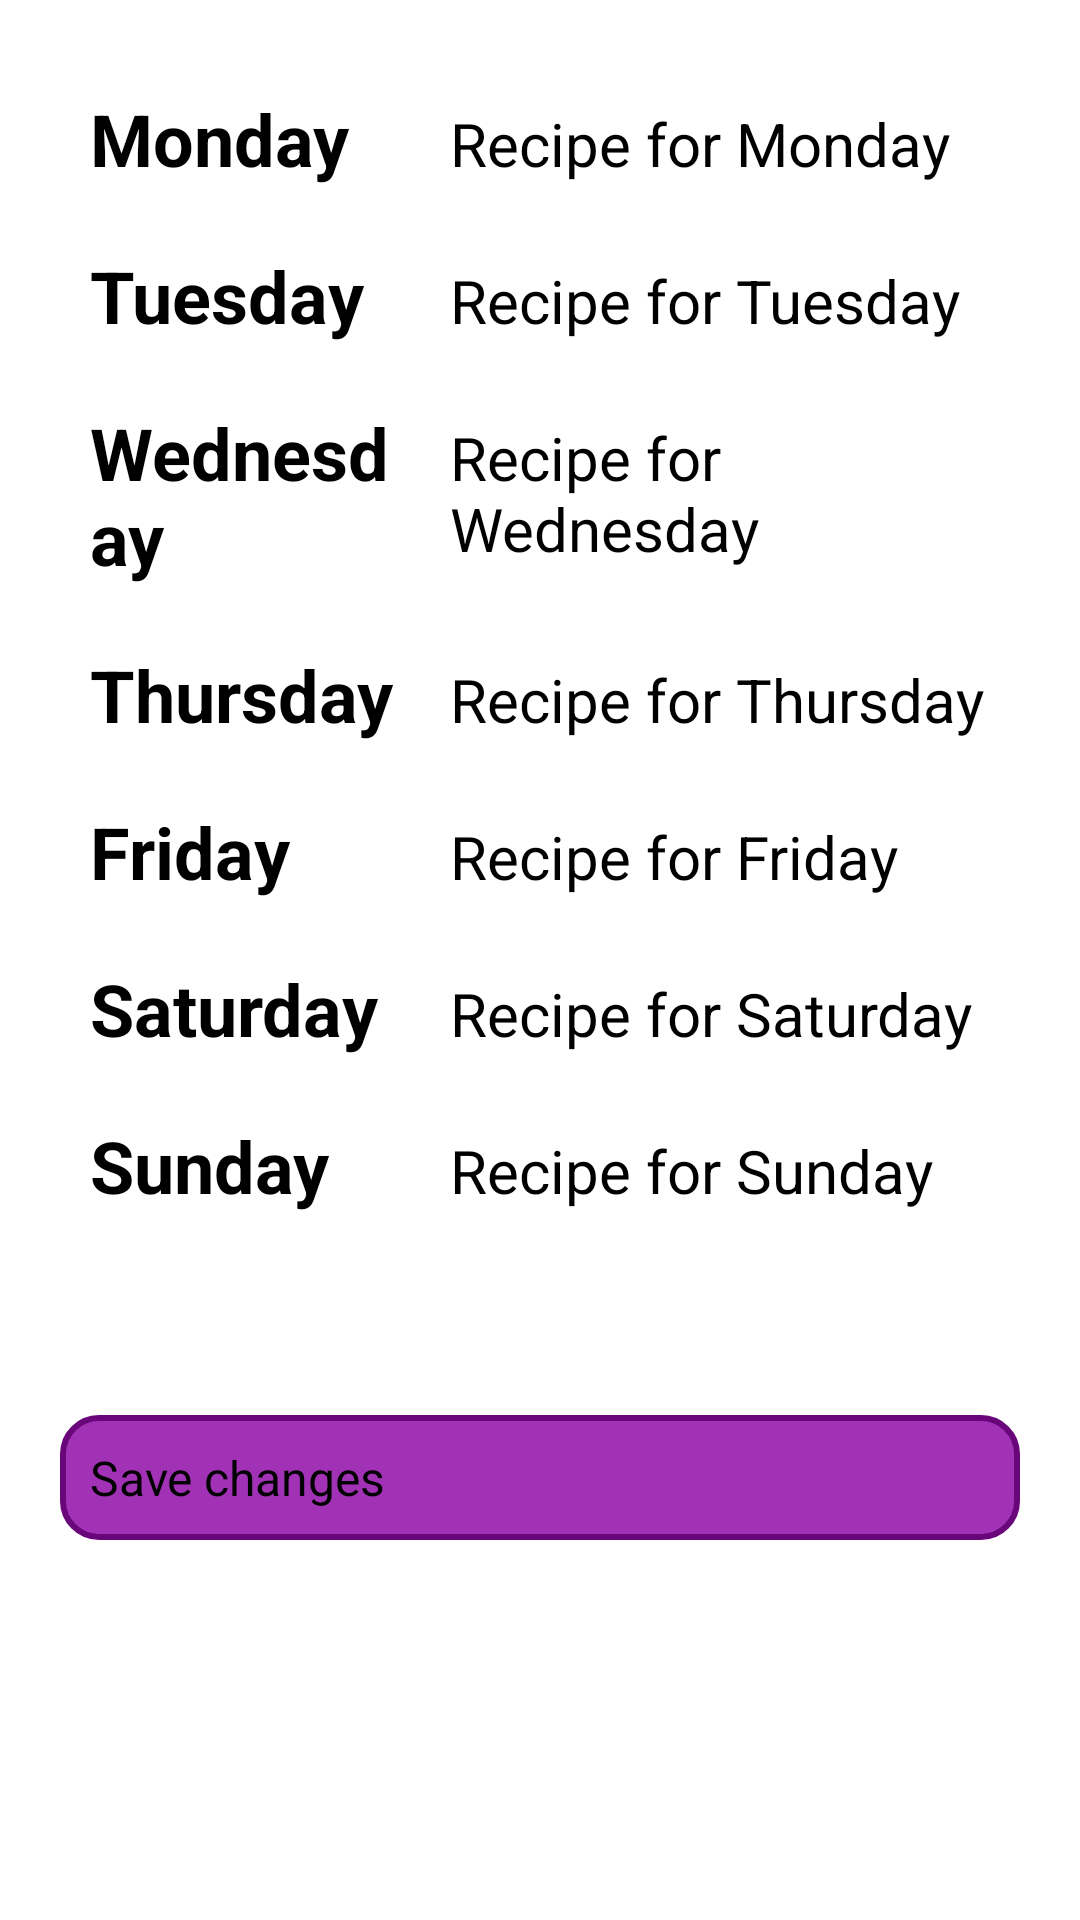

Write the Android layout XML for this screen, with the resource values it uses.
<!-- AndroidManifest.xml: application theme Theme.RecipesApp -->
<!-- res/layout/fragment_menu.xml -->
<?xml version="1.0" encoding="utf-8"?>
<ScrollView xmlns:android="http://schemas.android.com/apk/res/android"
    android:layout_width="match_parent"
    android:layout_height="match_parent"
    android:gravity="center">

    <LinearLayout
        android:layout_width="match_parent"
        android:layout_height="wrap_content"
        android:layout_margin="10dp"
        android:gravity="center"
        android:orientation="vertical"
        android:padding="10dp">

        <LinearLayout
            android:layout_width="match_parent"
            android:layout_height="wrap_content"
            android:layout_margin="5dp"
            android:orientation="horizontal">

            <TextView
                android:id="@+id/textView"
                android:layout_width="130dp"
                android:layout_height="wrap_content"
                android:layout_weight="1"
                android:padding="5dp"
                android:text="@string/monday"
                android:textSize="24sp"
                android:textStyle="bold" />

            <TextView
                android:id="@+id/textViewM"
                android:layout_width="200dp"
                android:layout_height="wrap_content"
                android:layout_weight="1"
                android:clickable="true"
                android:longClickable="false"
                android:padding="5dp"
                android:text="@string/recipe_for_monday"
                android:textSize="20sp" />

            <EditText
                android:id="@+id/editTextM"
                android:layout_width="wrap_content"
                android:layout_height="wrap_content"
                android:layout_weight="1"
                android:ems="10"
                android:inputType="text"
                android:visibility="gone"/>
        </LinearLayout>

        <LinearLayout
            android:layout_width="match_parent"
            android:layout_height="wrap_content"
            android:layout_margin="5dp"
            android:orientation="horizontal">

            <TextView
                android:id="@+id/textView3"
                android:layout_width="130dp"
                android:layout_height="wrap_content"
                android:layout_weight="1"
                android:padding="5dp"
                android:text="@string/tuesday"
                android:textSize="24sp"
                android:textStyle="bold" />

            <TextView
                android:id="@+id/textViewTu"
                android:layout_width="200dp"
                android:layout_height="wrap_content"
                android:layout_weight="1"
                android:padding="5dp"
                android:text="@string/recipe_for_tuesday"
                android:textSize="20sp" />
            <EditText
                android:id="@+id/editTextTu"
                android:layout_width="wrap_content"
                android:layout_height="wrap_content"
                android:layout_weight="1"
                android:ems="10"
                android:inputType="text"
                android:visibility="gone"/>
        </LinearLayout>

        <LinearLayout
            android:layout_width="match_parent"
            android:layout_height="wrap_content"
            android:layout_margin="5dp"
            android:orientation="horizontal">

            <TextView
                android:id="@+id/textView5"
                android:layout_width="130dp"
                android:layout_height="wrap_content"
                android:layout_weight="1"
                android:padding="5dp"
                android:text="@string/wednesday"
                android:textSize="24sp"
                android:textStyle="bold" />

            <TextView
                android:id="@+id/textViewW"
                android:layout_width="200dp"
                android:layout_height="wrap_content"
                android:layout_weight="1"
                android:padding="5dp"
                android:text="@string/recipe_for_wednesday"
                android:textSize="20sp" />
            <EditText
                android:id="@+id/editTextW"
                android:layout_width="wrap_content"
                android:layout_height="wrap_content"
                android:layout_weight="1"
                android:ems="10"
                android:inputType="text"
                android:visibility="gone"/>
        </LinearLayout>

        <LinearLayout
            android:layout_width="match_parent"
            android:layout_height="wrap_content"
            android:layout_margin="5dp"
            android:orientation="horizontal">

            <TextView
                android:id="@+id/textView7"
                android:layout_width="130dp"
                android:layout_height="wrap_content"
                android:layout_weight="1"
                android:padding="5dp"
                android:text="@string/thursday"
                android:textSize="24sp"
                android:textStyle="bold" />

            <TextView
                android:id="@+id/textViewT"
                android:layout_width="200dp"
                android:layout_height="wrap_content"
                android:layout_weight="1"
                android:padding="5dp"
                android:text="@string/recipe_for_thursday"
                android:textSize="20sp" />
            <EditText
                android:id="@+id/editTextT"
                android:layout_width="wrap_content"
                android:layout_height="wrap_content"
                android:layout_weight="1"
                android:ems="10"
                android:inputType="text"
                android:visibility="gone"/>
        </LinearLayout>

        <LinearLayout
            android:layout_width="match_parent"
            android:layout_height="wrap_content"
            android:layout_margin="5dp"
            android:orientation="horizontal">

            <TextView
                android:id="@+id/textView9"
                android:layout_width="130dp"
                android:layout_height="wrap_content"
                android:layout_weight="1"
                android:padding="5dp"
                android:text="@string/friday"
                android:textSize="24sp"
                android:textStyle="bold" />

            <TextView
                android:id="@+id/textViewF"
                android:layout_width="200dp"
                android:layout_height="wrap_content"
                android:layout_weight="1"
                android:padding="5dp"
                android:text="@string/recipe_for_friday"
                android:textSize="20sp" />
            <EditText
                android:id="@+id/editTextF"
                android:layout_width="wrap_content"
                android:layout_height="wrap_content"
                android:layout_weight="1"
                android:ems="10"
                android:inputType="text"
                android:visibility="gone"/>
        </LinearLayout>

        <LinearLayout
            android:layout_width="match_parent"
            android:layout_height="wrap_content"
            android:layout_margin="5dp"
            android:orientation="horizontal">

            <TextView
                android:id="@+id/textView11"
                android:layout_width="130dp"
                android:layout_height="wrap_content"
                android:layout_weight="1"
                android:padding="5dp"
                android:text="@string/saturday"
                android:textSize="24sp"
                android:textStyle="bold" />

            <TextView
                android:id="@+id/textViewSa"
                android:layout_width="200dp"
                android:layout_height="wrap_content"
                android:layout_weight="1"
                android:padding="5dp"
                android:text="@string/recipe_for_saturday"
                android:textSize="20sp" />
            <EditText
                android:id="@+id/editTextSa"
                android:layout_width="wrap_content"
                android:layout_height="wrap_content"
                android:layout_weight="1"
                android:ems="10"
                android:inputType="text"
                android:visibility="gone"/>
        </LinearLayout>

        <LinearLayout
            android:layout_width="match_parent"
            android:layout_height="wrap_content"
            android:layout_margin="5dp"
            android:orientation="horizontal">

            <TextView
                android:id="@+id/textView13"
                android:layout_width="130dp"
                android:layout_height="wrap_content"
                android:layout_weight="1"
                android:padding="5dp"
                android:text="@string/sunday"
                android:textSize="24sp"
                android:textStyle="bold" />

            <TextView
                android:id="@+id/textViewS"
                android:layout_width="200dp"
                android:layout_height="wrap_content"
                android:layout_weight="1"
                android:padding="5dp"
                android:text="@string/recipe_for_sunday"
                android:textSize="20sp" />
            <EditText
                android:id="@+id/editTextS"
                android:layout_width="wrap_content"
                android:layout_height="wrap_content"
                android:layout_weight="1"
                android:ems="10"
                android:inputType="text"
                android:visibility="gone"/>
        </LinearLayout>

        <TextView
            android:id="@+id/weeklyPriceTextView"
            android:layout_width="match_parent"
            android:layout_height="wrap_content"
            android:layout_margin="5dp"
            android:padding="5dp"
            android:textSize="20sp">
        </TextView>

        <androidx.appcompat.widget.AppCompatButton
            android:id="@+id/saveButton"
            android:layout_width="match_parent"
            android:layout_height="wrap_content"
            android:layout_gravity="center"
            android:layout_marginTop="10dp"
            android:background="@drawable/button_state"
            android:padding="10dp"
            android:text="@string/save_changes"
            android:textSize="16sp" />

    </LinearLayout>
</ScrollView>
<!-- resources referenced by this layout -->
<resources>
  <!-- drawable button_state (drawable) -->
  <?xml version="1.0" encoding="utf-8"?>
  <selector xmlns:android="http://schemas.android.com/apk/res/android">
      <item android:state_pressed="true" >
          <shape>
  
              <solid android:color="#68067a"/>
              <corners android:radius="12dp" />
          </shape>
      </item>
      <item>
          <shape>
              <solid android:color="#a131b5" />
              <corners android:radius="12dp" />
              <stroke
                  android:width="2dp"
                  android:color="#68067a"/>
          </shape>
      </item>
  </selector>
  <string name="friday">Friday</string>
  <string name="monday">Monday</string>
  <string name="recipe_for_friday">Recipe for Friday</string>
  <string name="recipe_for_monday">Recipe for Monday</string>
  <string name="recipe_for_saturday">Recipe for Saturday</string>
  <string name="recipe_for_sunday">Recipe for Sunday</string>
  <string name="recipe_for_thursday">Recipe for Thursday</string>
  <string name="recipe_for_tuesday">Recipe for Tuesday</string>
  <string name="recipe_for_wednesday">Recipe for Wednesday</string>
  <string name="saturday">Saturday</string>
  <string name="save_changes">Save changes</string>
  <string name="sunday">Sunday</string>
  <string name="thursday">Thursday</string>
  <string name="tuesday">Tuesday</string>
  <string name="wednesday">Wednesday</string>
  <style name="Theme.RecipesApp" parent="Theme.MaterialComponents.DayNight.DarkActionBar">
          
          <item name="colorPrimary">@color/purple_200</item>
          <item name="colorPrimaryVariant">@color/purple_700</item>
          <item name="colorOnPrimary">@color/black</item>
          
          <item name="colorSecondary">@color/teal_200</item>
          <item name="colorSecondaryVariant">@color/teal_200</item>
          <item name="colorOnSecondary">@color/black</item>
          
          <item name="android:statusBarColor">@color/black</item>
          
      </style>
  <color name="purple_200">#FFBB86FC</color>
  <color name="purple_700">#FF3700B3</color>
  <color name="black">#FF000000</color>
  <color name="teal_200">#FF03DAC5</color>
</resources>
